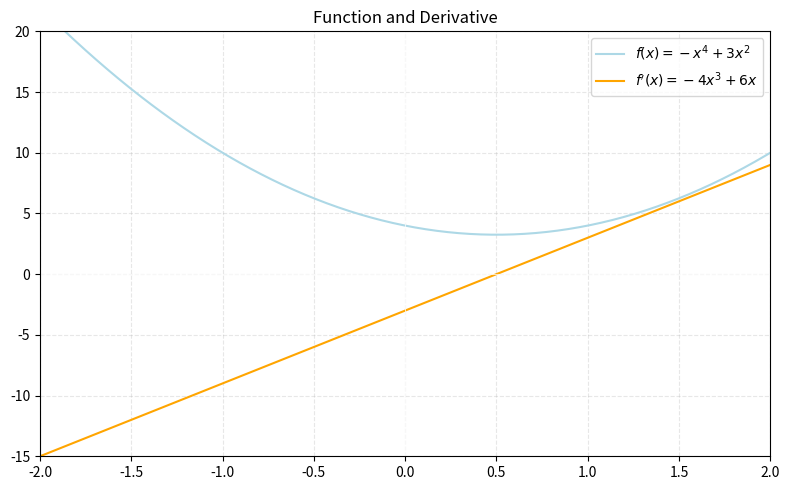

Python code for this plot:
import numpy as np
import matplotlib.pyplot as plt


def f(x):
    return 3 * (x**2) - 3 * x + 4


def df(x):
    return 6 * x - 3


x = np.linspace(-3, 3, 400)

y = f(x)
dy = df(x)

plt.figure(figsize=(8, 5))

plt.plot(x, y, label=r"$f(x) = -x^4 + 3x^2$", color="lightblue")
plt.plot(x, dy, label=r"$f'(x) = -4x^3 + 6x$", color="orange")

plt.axhline(0, color="white", linewidth=0.5)
plt.axvline(0, color="white", linewidth=0.5)

plt.xlim(-2, 2)
plt.ylim(-15, 20)

plt.title("Function and Derivative")
plt.grid(True, linestyle="--", alpha=0.3)
plt.legend()

plt.tight_layout()
plt.show()
